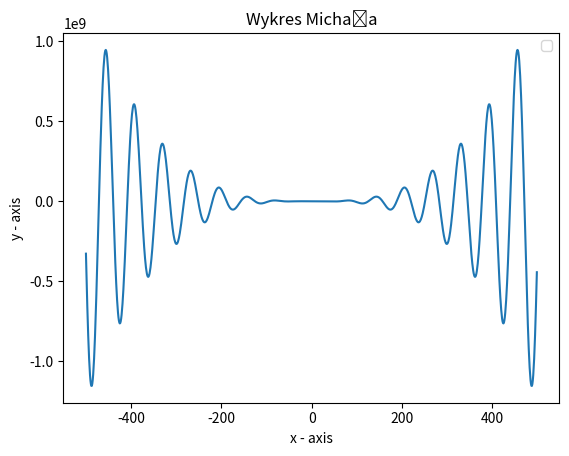

Write the Python code that produced this figure.

import matplotlib.pyplot as plt
import math

# x-axis values
x = []
# y-axis values
y = []

liczba = -500

for i in range(1000):
    x.append(liczba)
    wynik = liczba ** 3 * 10*math.sin(liczba/10)
    y.append( wynik )
    liczba = liczba + 1


# plotting points as a scatter plot
plt.plot(x, y )

# x-axis label
plt.xlabel('x - axis')
# frequency label
plt.ylabel('y - axis')
# plot title
plt.title('Wykres Michała')
# showing legend
plt.legend()

# function to show the plot
plt.show()